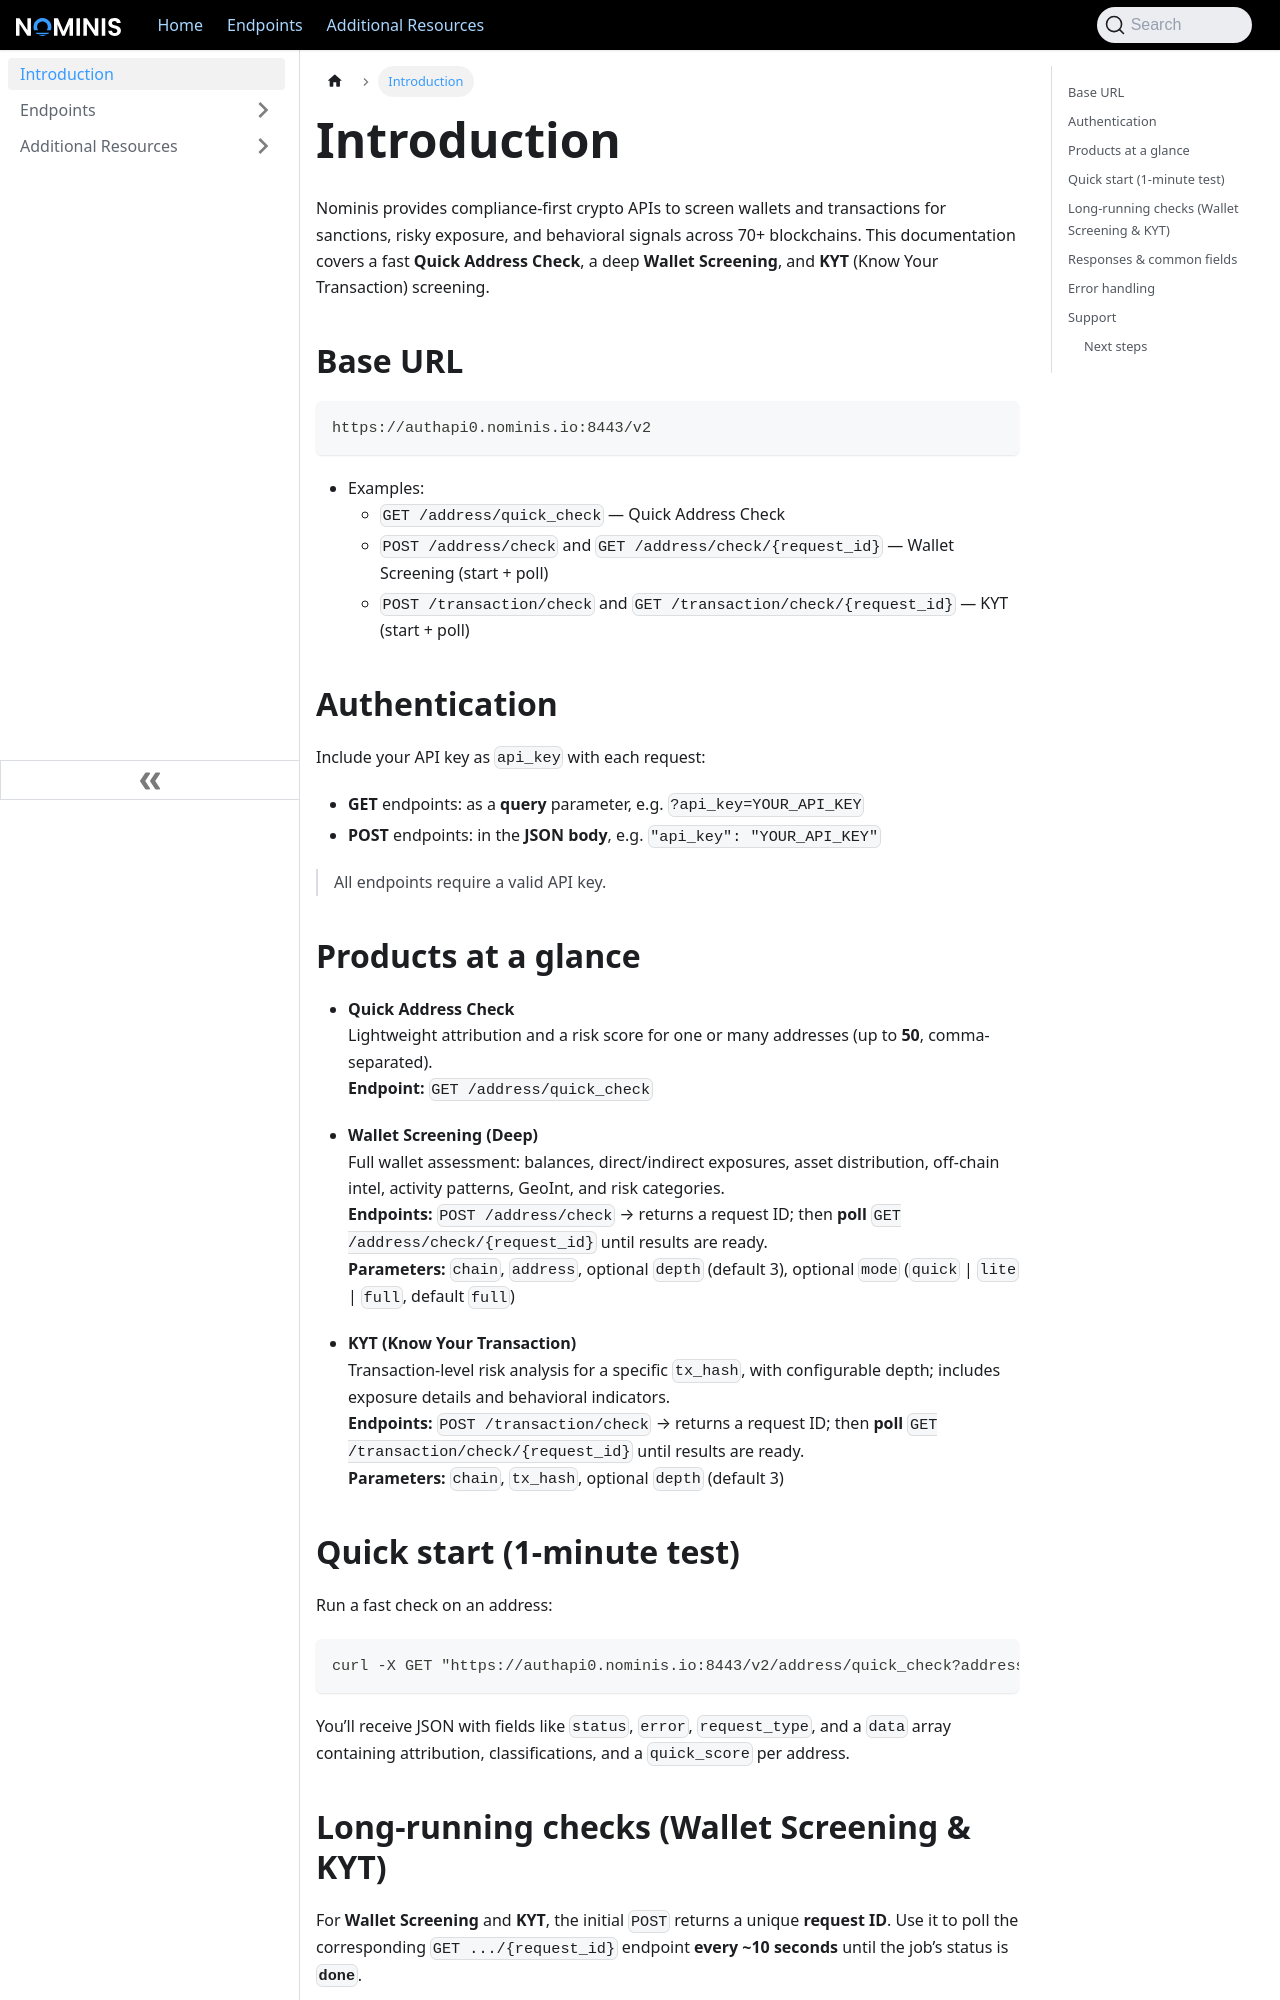

repository: X-NOM/nominis-docs · page: intro/index.html · generator: docusaurus

---
id: intro
title: Introduction
sidebar_label: Introduction
description: Overview, quick start, and core endpoints for the Nominis wallet & transaction screening APIs.
---

Nominis provides compliance-first crypto APIs to screen wallets and transactions for sanctions, risky exposure, and behavioral signals across 70+ blockchains. This documentation covers a fast **Quick Address Check**, a deep **Wallet Screening**, and **KYT** (Know Your Transaction) screening.

## Base URL

```
https://authapi0.nominis.io:8443/v2
```

- Examples:
  - `GET /address/quick_check` — Quick Address Check
  - `POST /address/check` and `GET /address/check/{request_id}` — Wallet Screening (start + poll)
  - `POST /transaction/check` and `GET /transaction/check/{request_id}` — KYT (start + poll)

## Authentication

Include your API key as `api_key` with each request:
- **GET** endpoints: as a **query** parameter, e.g. `?api_key=YOUR_API_KEY`
- **POST** endpoints: in the **JSON body**, e.g. `"api_key": "YOUR_API_KEY"`

> All endpoints require a valid API key.

## Products at a glance

- **Quick Address Check**  
  Lightweight attribution and a risk score for one or many addresses (up to **50**, comma-separated).  
  **Endpoint:** `GET /address/quick_check`

- **Wallet Screening (Deep)**  
  Full wallet assessment: balances, direct/indirect exposures, asset distribution, off-chain intel, activity patterns, GeoInt, and risk categories.  
  **Endpoints:** `POST /address/check` → returns a request ID; then **poll** `GET /address/check/{request_id}` until results are ready.  
  **Parameters:** `chain`, `address`, optional `depth` (default 3), optional `mode` (`quick` | `lite` | `full`, default `full`)

- **KYT (Know Your Transaction)**  
  Transaction-level risk analysis for a specific `tx_hash`, with configurable depth; includes exposure details and behavioral indicators.  
  **Endpoints:** `POST /transaction/check` → returns a request ID; then **poll** `GET /transaction/check/{request_id}` until results are ready.  
  **Parameters:** `chain`, `tx_hash`, optional `depth` (default 3)
